Run: headless pygame with SDL's dummy video driver; simulated clock (each Clock.tick advances the game by its frame time, no real sleeping); random seed 0; keys injected as events and as key.get_pressed() state; no mouse input.
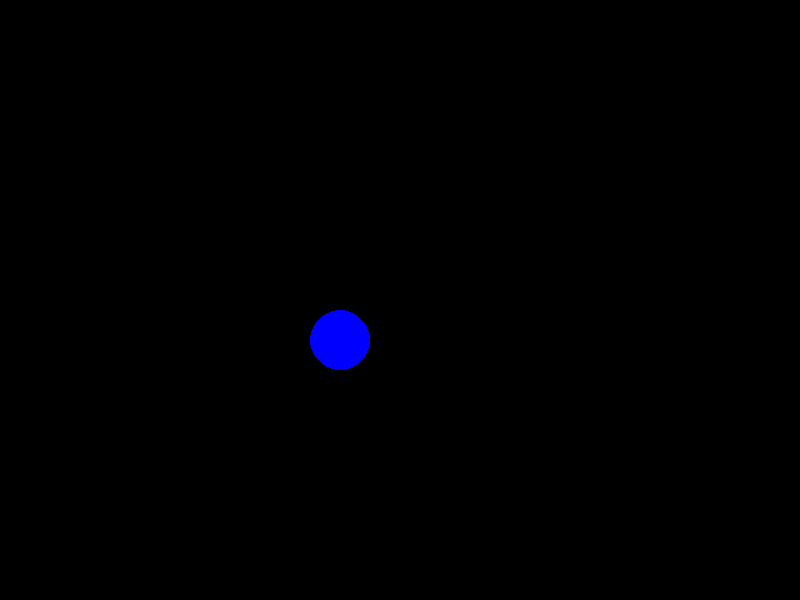
Frame 1 of 4 · flips 1–60 · no input
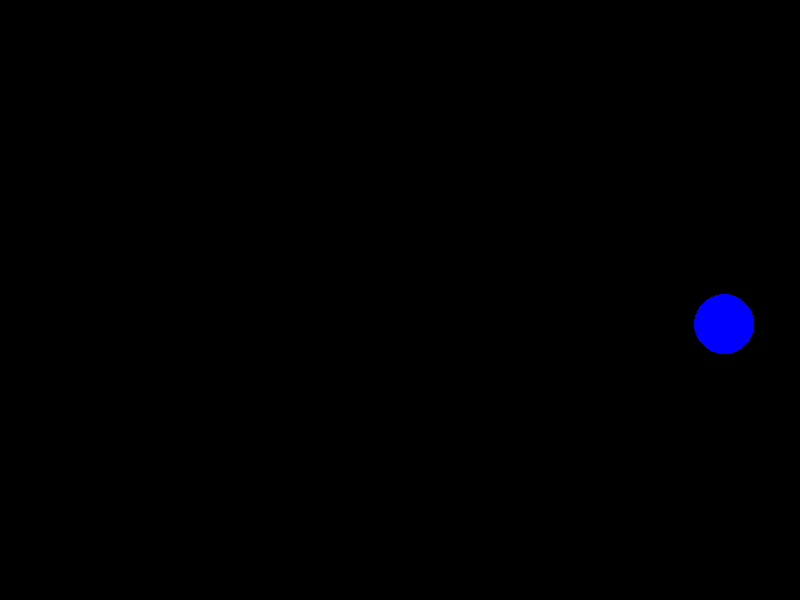
Frame 2 of 4 · flips 61–180 · tapped SPACE, RETURN · held RIGHT (→), D
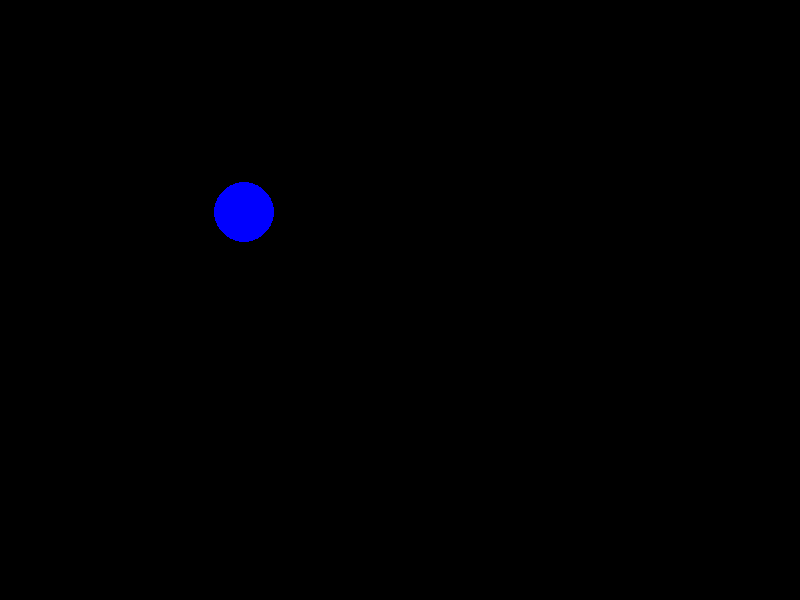
Frame 3 of 4 · flips 181–300 · held DOWN (↓), S
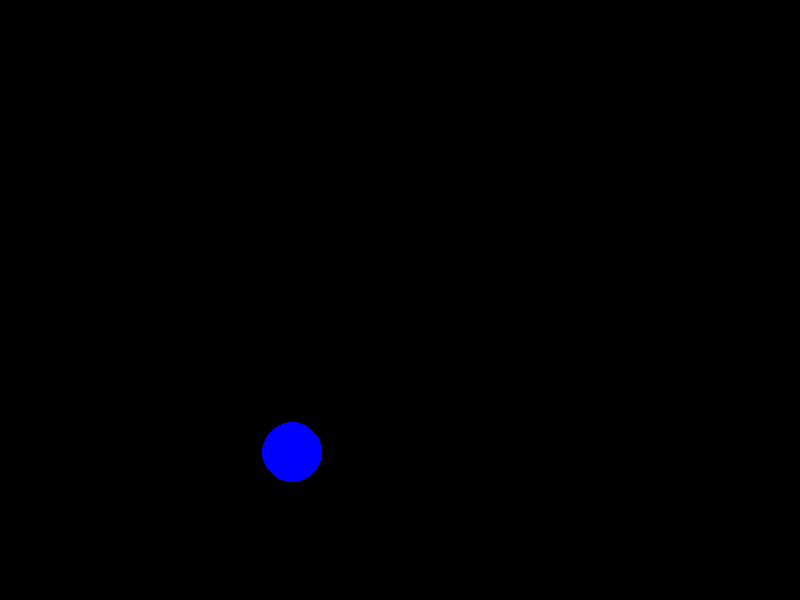
Frame 4 of 4 · flips 301–420 · held LEFT (←), A, UP (↑), W

The pygame program that drew these frames:

import pygame

pygame.init()
screen = pygame.display.set_mode((800, 600))
pygame.display.set_caption("Αναπήδηση κύκλου")

clock = pygame.time.Clock()
x, y, radius = 100, 100, 30
dx, dy = 4, 4  # Ταχύτητα

running = True
while running:
    for event in pygame.event.get():
        if event.type == pygame.QUIT:
            running = False

    x += dx
    y += dy

    if x - radius <= 0 or x + radius >= 800:
        dx = -dx
    if y - radius <= 0 or y + radius >= 600:
        dy = -dy

    screen.fill((0, 0, 0))
    pygame.draw.circle(screen, (0, 0, 255), (x, y), radius)

    pygame.display.flip()
    clock.tick(60)

pygame.quit()
